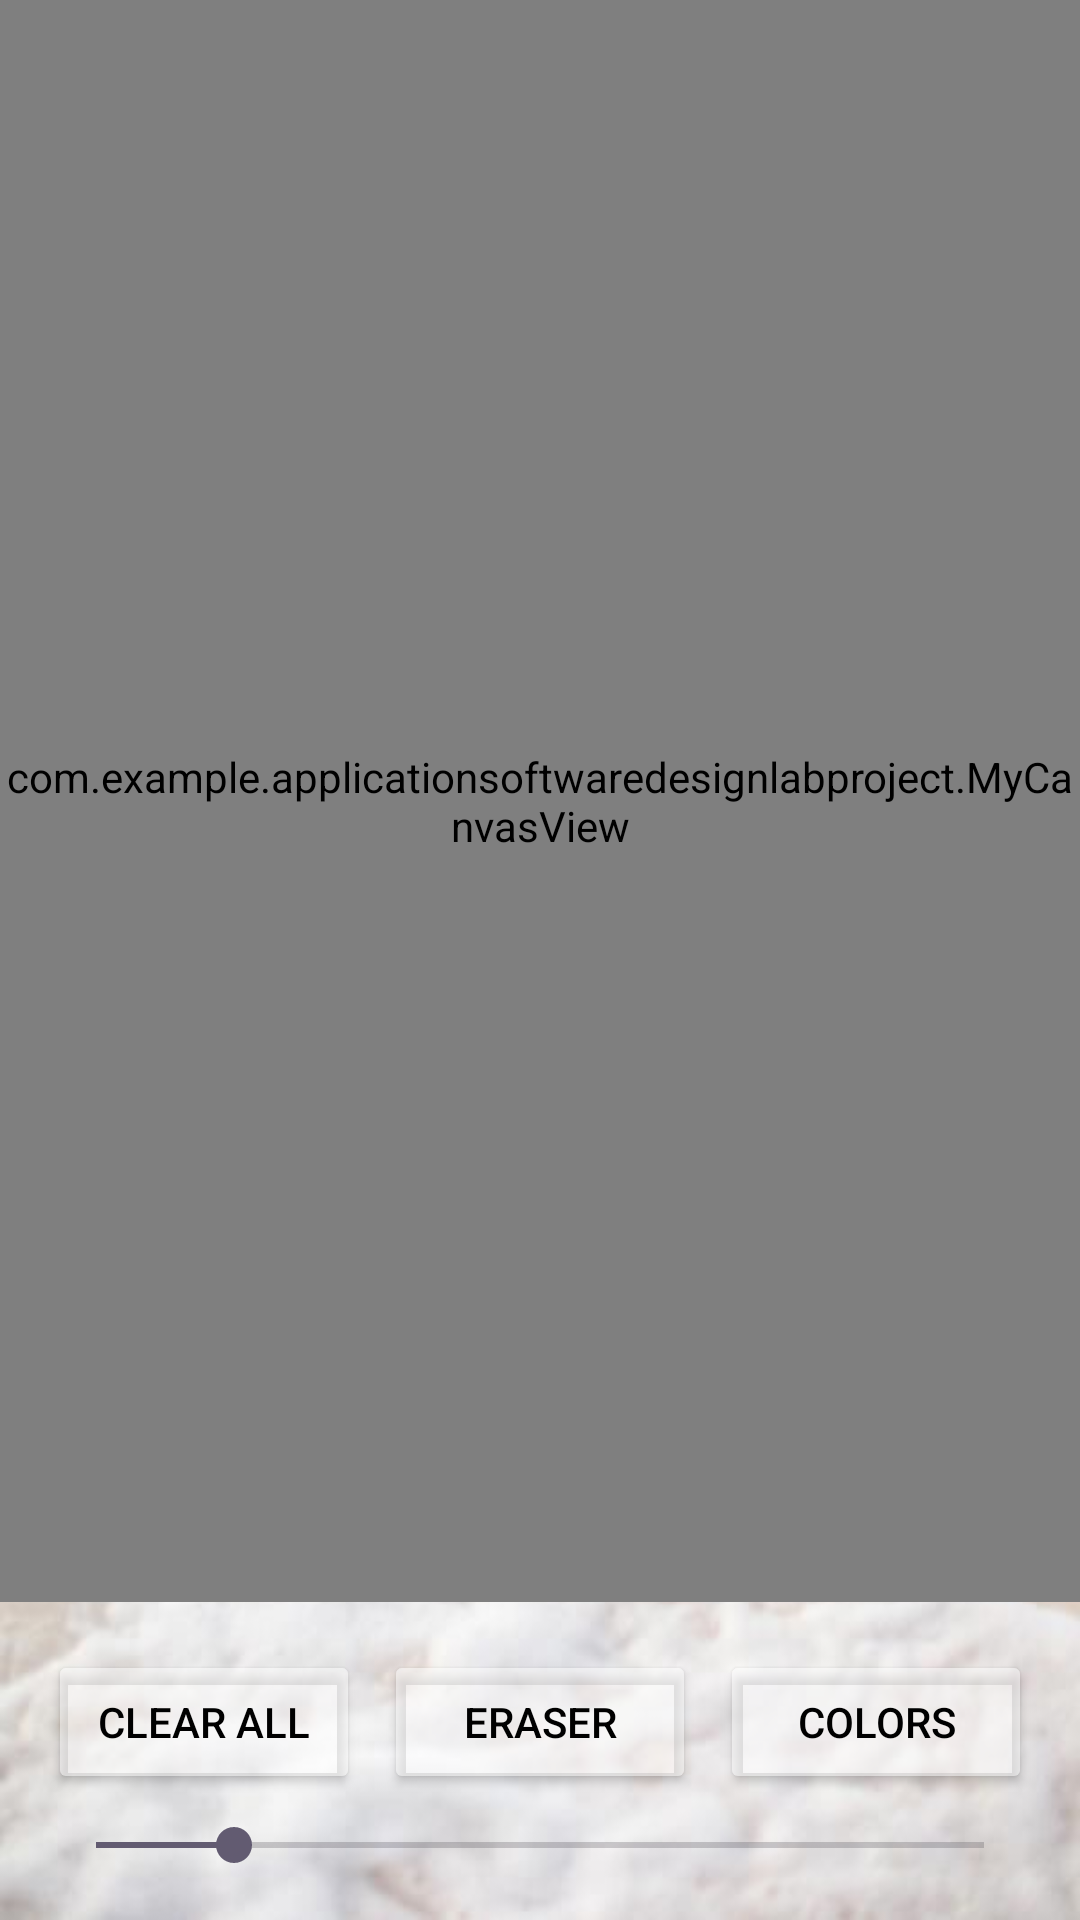

This screen was rendered from an Android layout file. Write that file and the resources it references.
<!-- AndroidManifest.xml: application theme Theme.ApplicationSoftwareDesignLabProject -->
<!-- res/layout/draw.xml -->
<?xml version="1.0" encoding="utf-8"?>
<androidx.constraintlayout.widget.ConstraintLayout
    xmlns:android="http://schemas.android.com/apk/res/android"
    xmlns:app="http://schemas.android.com/apk/res-auto"
    xmlns:tools="http://schemas.android.com/tools"
    android:layout_width="match_parent"
    android:layout_height="match_parent"
    tools:context=".DrawActivity">

    <ImageView
        android:id="@+id/backgroundImage"
        android:layout_width="match_parent"
        android:layout_height="match_parent"
        android:scaleType="centerCrop"
        android:background="@drawable/background_selector"
        app:layout_constraintBottom_toBottomOf="parent"
        app:layout_constraintEnd_toEndOf="parent"
        app:layout_constraintStart_toStartOf="parent"
        app:layout_constraintTop_toTopOf="parent" />

    <com.example.applicationsoftwaredesignlabproject.MyCanvasView
        android:id="@+id/myCanvasView"
        android:layout_width="0dp"
        android:layout_height="0dp"
        android:background="@drawable/aaa"
        app:layout_constraintBottom_toTopOf="@+id/controlPanel"
        app:layout_constraintEnd_toEndOf="parent"
        app:layout_constraintStart_toStartOf="parent"
        app:layout_constraintTop_toTopOf="parent" />

    <LinearLayout
        android:id="@+id/controlPanel"
        android:layout_width="match_parent"
        android:layout_height="wrap_content"
        android:orientation="vertical"
        android:padding="16dp"
        app:layout_constraintBottom_toBottomOf="parent">

        <LinearLayout
            android:layout_width="match_parent"
            android:layout_height="wrap_content"
            android:orientation="horizontal"
            android:weightSum="3">

            <Button
                android:id="@+id/button_Clear"
                android:layout_width="0dp"
                android:layout_height="wrap_content"
                android:layout_weight="1"
                android:layout_marginEnd="8dp"
                android:backgroundTint="#80FFFFFF"
                android:text="Clear All"
                android:textColor="#000000" />

            <Button
                android:id="@+id/button_Eraser"
                android:layout_width="0dp"
                android:layout_height="wrap_content"
                android:layout_weight="1"
                android:layout_marginEnd="8dp"
                android:backgroundTint="#80FFFFFF"
                android:text="Eraser"
                android:textColor="#000000" />

            <Button
                android:id="@+id/button_ColorPicker"
                android:layout_width="0dp"
                android:layout_height="wrap_content"
                android:layout_weight="1"
                android:backgroundTint="#80FFFFFF"
                android:text="Colors"
                android:textColor="#000000" />
        </LinearLayout>

        <SeekBar
            android:id="@+id/seekBar_eraser"
            android:layout_width="match_parent"
            android:layout_height="wrap_content"
            android:layout_marginTop="8dp"
            android:max="50"
            android:min="5"
            android:progress="12" />

    </LinearLayout>

</androidx.constraintlayout.widget.ConstraintLayout>
<!-- resources referenced by this layout -->
<resources>
  <!-- drawable aaa: jpeg bitmap (drawable, 60926 bytes) -->
  <!-- drawable background_selector (drawable) -->
  <?xml version="1.0" encoding="utf-8"?>
  <selector xmlns:android="http://schemas.android.com/apk/res/android">
      <item android:drawable="@drawable/darkbackground_image" android:state_checked="true" />
      <item android:drawable="@drawable/background_image" />
  </selector>
  <style name="Theme.ApplicationSoftwareDesignLabProject" parent="Base.Theme.ApplicationSoftwareDesignLabProject" />
  <!-- drawable darkbackground_image: jpg bitmap (drawable, 53624 bytes) -->
  <!-- drawable background_image: jpg bitmap (drawable, 66494 bytes) -->
  <style name="Base.Theme.ApplicationSoftwareDesignLabProject" parent="Theme.Material3.DayNight.NoActionBar">
          
          
      </style>
</resources>
